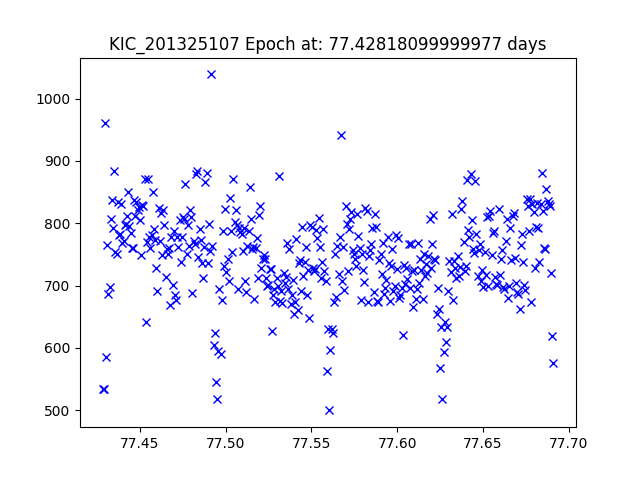

The file beside this chart, header and first rows:
JDtimes, observed fluxes, observed uncertainties
77.43, 534.3, 18.27
77.43, 535, 18.27
77.43, 960.6, 17.63
77.43, 585.5, 18.17
77.43, 765.7, 17.88
77.43, 686.4, 18
77.43, 697.7, 17.98
77.43, 806.1, 17.82
77.43, 838, 17.78
77.43, 792.1, 17.84
77.43, 884, 17.72
77.44, 754.5, 17.89
77.44, 751.2, 17.9
77.44, 833.6, 17.79
77.44, 781.9, 17.86
77.44, 782.6, 17.86
77.44, 830.3, 17.79
77.44, 769.2, 17.87
77.44, 771.5, 17.87
77.44, 796.7, 17.84
77.44, 799.1, 17.83
77.44, 810.9, 17.82
77.44, 850.1, 17.77
77.44, 796.1, 17.84
77.44, 784.4, 17.85
77.45, 760.7, 17.89
77.45, 761.1, 17.89
77.45, 837.2, 17.78
77.45, 811, 17.82
77.45, 834.3, 17.79
77.45, 821.5, 17.8
77.45, 826.7, 17.8
77.45, 805.1, 17.82
77.45, 749.5, 17.9
77.45, 829, 17.79
77.45, 827.7, 17.79
77.45, 871, 17.74
77.45, 641.9, 18.07
77.45, 769.2, 17.87
77.45, 871.3, 17.74
77.46, 777.8, 17.86
77.46, 760.1, 17.89
77.46, 781.3, 17.86
77.46, 849.7, 17.77
77.46, 791.1, 17.84
77.46, 773, 17.87
77.46, 727.9, 17.93
77.46, 691.9, 17.99
77.46, 823.7, 17.8
77.46, 771.2, 17.87
77.46, 816.6, 17.81
77.46, 748.9, 17.9
77.46, 820.8, 17.8
77.46, 798, 17.83
77.46, 714.2, 17.95
77.47, 759.4, 17.89
77.47, 751, 17.9
77.47, 759.6, 17.89
77.47, 668.4, 18.03
77.47, 777.8, 17.86
... 327 more rows
